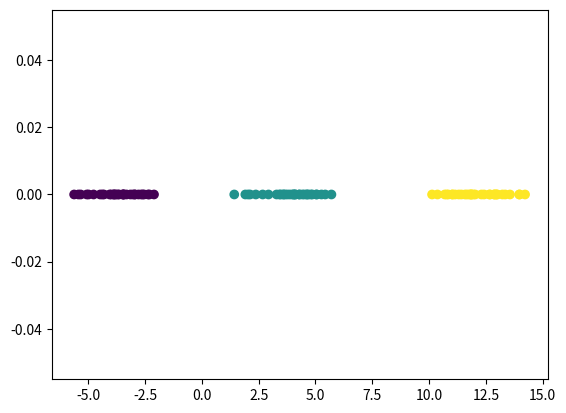

Reproduce this figure in Python.
import numpy as np
import matplotlib.pyplot as plt
np.random.seed(24)
class GMM(object):
    """Gaussian Mixture Model
    """

    def __init__(self, data, K):
        """
        K: the number of gaussian models
        alpha: the weight for corresponding gaussian model
        mu: the vector of means
        sigma2: the vector of variances
        N: the number of samples
        K: the number of gaussian models
        """

        self.data = data
        self.K = K
        self.alpha = (np.ones(K) / K)  # shape (1,K)
        self.mu = np.linspace(data.min(), data.max(), num=K)  # shape (1,K)
        self.sigma2 = (np.ones(K))  # shape(1,K)
        self.N = len(data)
        self.gamma = np.ones((self.N, K)) / K  # shape(1,K)

    def norm(self):
        # shape(K, N)
        gaussian = (1 / np.sqrt(2 * np.pi * self.sigma2.reshape(self.K, 1)) * np.exp(
            - (self.data - self.mu.reshape(self.K, 1)) ** 2 / (2 * self.sigma2.reshape(self.K, 1))))
        return gaussian

    def fit(self):
        sigma2_ = self.sigma2
        mu_ = self.mu
        epoch = 0

        while True:
            print("epoch:", epoch, end='')
            epoch += 1
            # gamma.shape(N, K)
            self.gamma = self.norm().T * self.alpha / (self.norm().T * self.alpha).sum(axis=1).reshape(self.N, 1)
            # mu.shape(1, K)
            self.mu = np.matmul(self.data, self.gamma) / self.gamma.sum(axis=0)
            # sigma2.shape(1,K)
            self.sigma2 = (self.gamma * (data.reshape(self.N, 1) - self.mu) ** 2).sum(axis=0) / self.gamma.sum(axis=0)
            # alpha.shape(1, K)
            self.alpha = 0.1 * self.alpha + 0.9 * self.gamma.sum(axis=0) / self.N
            print("a",self.alpha)
            print("mu",self.mu)
            print("g",self.gamma)
            if (np.sum((self.mu - mu_) ** 2) + np.abs(self.sigma2 - sigma2_).sum()) < 10 ** (-10):
                break

            mu_ = self.mu
            sigma2_ = self.sigma2
            #print(self.gamma.argmax(axis=1))

        return self.gamma.argmax(axis=1)


data = np.concatenate((np.random.normal(-4, 1, 33), np.random.normal(4, 1, 34), np.random.normal(12, 1, 33)))
gmm = GMM(data, 3)
label = gmm.fit()
plt.figure()
plt.scatter(data,np.zeros(shape=100),c=label)
plt.show()
